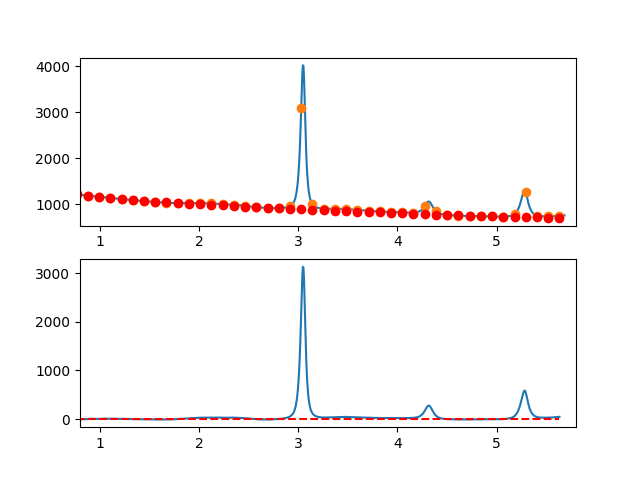

Source data for this figure (header and first rows):
7.660095065371018697e-01, -6.783122654210728797e+00
7.716692588143090337e-01, -5.954044973527743423e+00
7.773290110915161977e-01, -5.247423971563875966e+00
7.829887633687233617e-01, -5.932966929158055791e+00
7.886485156459305257e-01, -2.800381127146465587e+00
7.943082679231376897e-01, -1.439373846367516308e+00
7.999680202003448537e-01, -9.096523676585093199e-01
8.056277724775520177e-01, -4.460923971857027936e+00
8.112875247547591817e-01, -3.782895939800710039e+00
8.169472770319663457e-01, -6.065275552326966135e+00
8.226070293091735097e-01, -3.997770090273206733e+00
8.282667815863807848e-01, -1.970086834476887816e+00
8.339265338635878377e-01, -9.119330657758837333e-01
8.395862861407951128e-01, -1.123016065007504949e+00
8.452460384180022768e-01, -1.053043113009152876e+00
8.509057906952094408e-01, -1.941721490618647294e+00
8.565655429724164938e-01, -2.488758478672934871e+00
8.622252952496237688e-01, -1.333861358010381082e+00
8.678850475268309328e-01, -1.736737409467650650e+00
8.735447998040380968e-01, 1.842906086117181985e+00
8.792045520812451498e-01, 2.775361847906651747e+00
8.848643043584524248e-01, 4.100922595063593690e+00
8.905240566356595888e-01, 3.409881046749887901e+00
8.961838089128667528e-01, 2.502529922128587714e+00
9.018435611900738058e-01, 2.689161940361600500e+00
9.075033134672810808e-01, 4.990069820612234253e+00
9.131630657444882448e-01, 6.405546282041996164e+00
9.188228180216954089e-01, 5.845884043814521647e+00
9.244825702989024618e-01, 5.811375825090863145e+00
9.301423225761097369e-01, 5.322314345034556027e+00
9.358020748533169009e-01, 5.818992322807844175e+00
9.414618271305239539e-01, 5.261702477573180659e+00
9.471215794077312289e-01, 4.290737528492627462e+00
9.527813316849383929e-01, 4.156390194729283394e+00
9.584410839621455569e-01, 5.288953195445628808e+00
9.641008362393528319e-01, 4.318719249803507410e+00
9.697605885165598849e-01, 4.725981076965808825e+00
9.754203407937670489e-01, 4.751031396095186210e+00
9.810800930709743239e-01, 5.244162926353965304e+00
9.867398453481812659e-01, 5.675668386904362706e+00
9.923995976253885409e-01, 6.195840496908886053e+00
9.980593499025957049e-01, 4.834948548184229367e+00
1.003719102179802869e+00, 5.143168123162240590e+00
1.009378854457010144e+00, 5.060651376929172329e+00
1.015038606734217197e+00, 5.827550464570322220e+00
1.020698359011424472e+00, 5.904017541171697303e+00
1.026358111288631525e+00, 5.360204761819431951e+00
1.032017863565838578e+00, 5.126264281599333117e+00
1.037677615843045853e+00, 5.922348255596716626e+00
1.043337368120253128e+00, 6.788608838898198883e+00
1.048997120397460181e+00, 8.875198186590068872e+00
1.054656872674667456e+00, 8.162268453756951203e+00
1.060316624951874509e+00, 5.799971795485362236e+00
1.065976377229081784e+00, 6.188460366861363582e+00
1.071636129506288837e+00, 7.217886322970571200e+00
1.077295881783495890e+00, 7.128401818898964848e+00
1.082955634060703165e+00, 7.080159009732369668e+00
1.088615386337910440e+00, 7.473310050556847273e+00
1.094275138615117493e+00, 8.238007096457749867e+00
1.099934890892324768e+00, 8.054402302522021273e+00
1.105594643169532043e+00, 7.872647823834086012e+00
... 809 more rows
